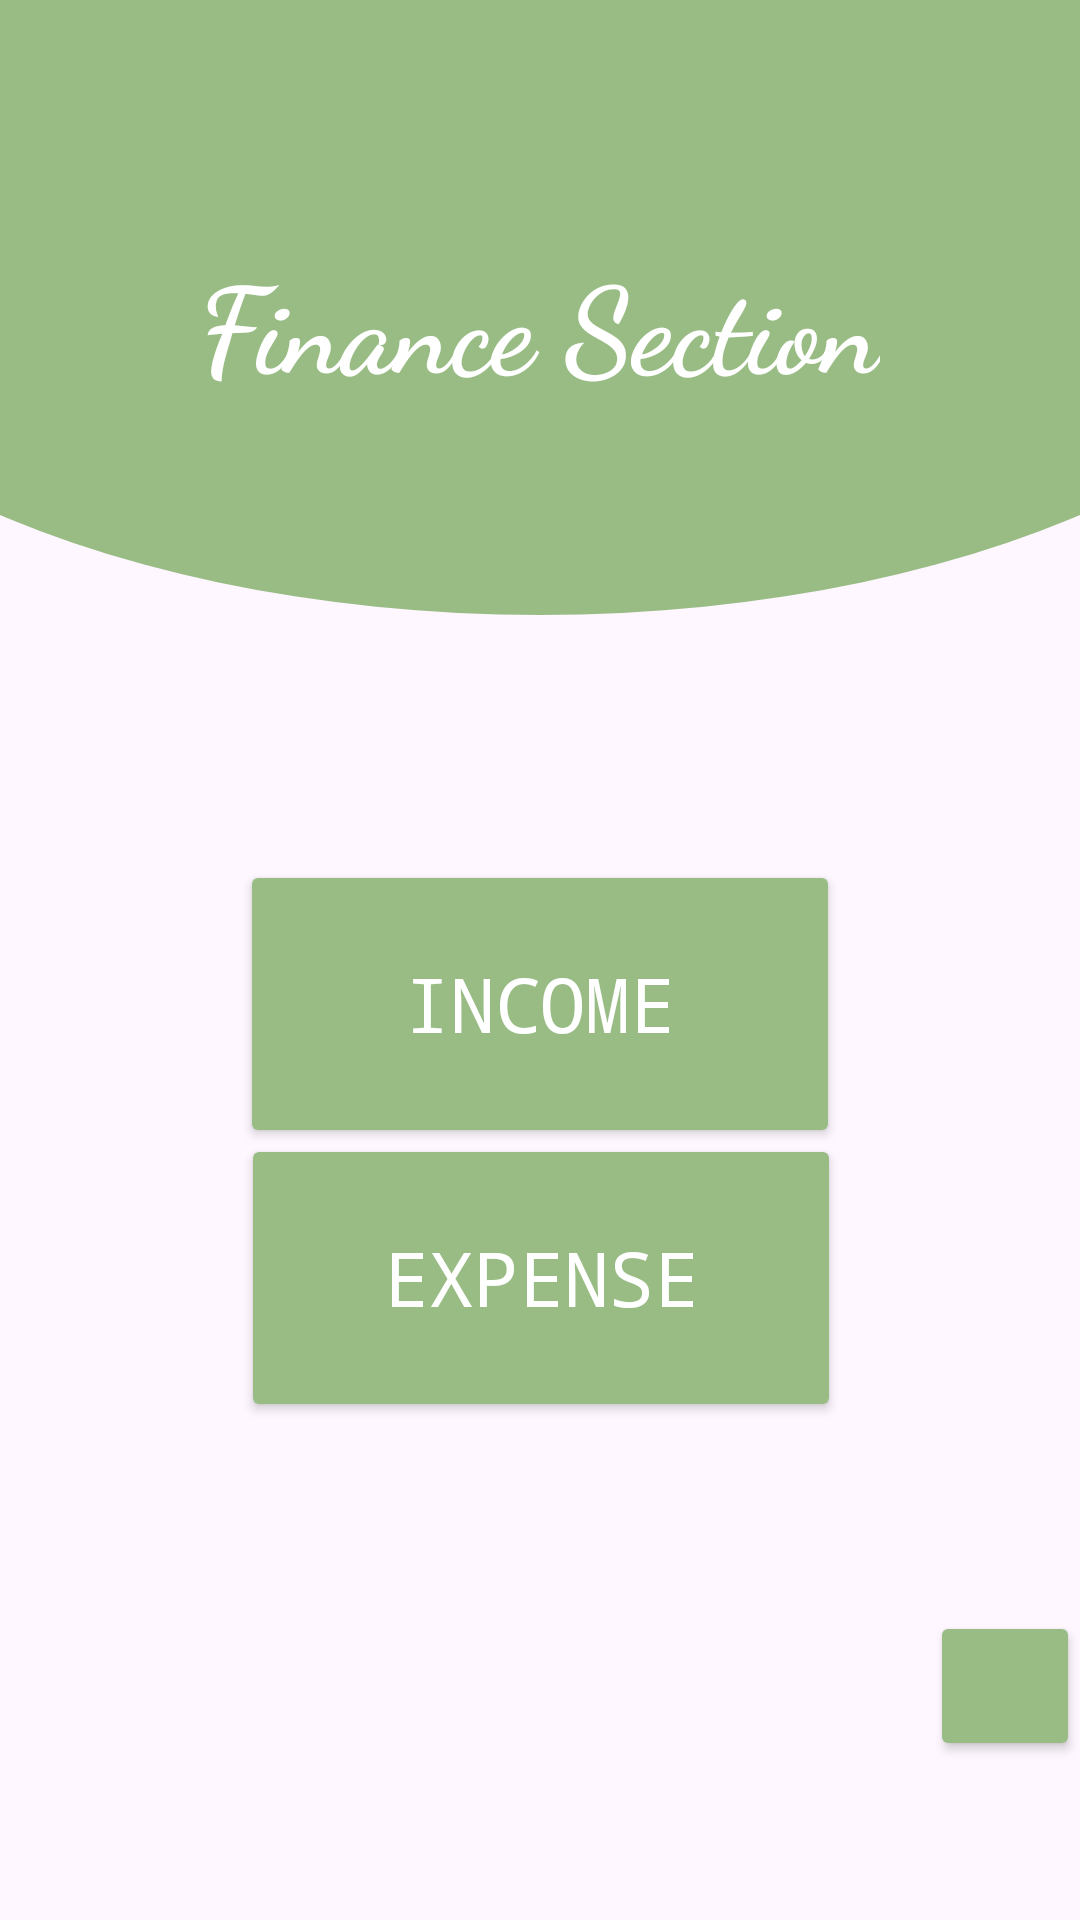

The Android layout XML behind this screen, and the referenced resources:
<!-- AndroidManifest.xml: application theme Theme.NextDayApp -->
<!-- res/layout/activity_main21.xml -->
<?xml version="1.0" encoding="utf-8"?>
<androidx.constraintlayout.widget.ConstraintLayout xmlns:android="http://schemas.android.com/apk/res/android"
    xmlns:app="http://schemas.android.com/apk/res-auto"
    xmlns:tools="http://schemas.android.com/tools"
    android:layout_width="match_parent"
    android:layout_height="match_parent"
    tools:context=".MainActivity21">

    <LinearLayout
        android:id="@+id/view"
        android:layout_width="0dp"
        android:layout_height="215dp"
        android:background="@drawable/rectangle_round"
        android:elevation="6dp"
        android:gravity="center"
        android:orientation="vertical"
        app:layout_constraintEnd_toEndOf="parent"
        app:layout_constraintStart_toStartOf="parent"
        app:layout_constraintTop_toTopOf="parent">

        <TextView
            android:layout_width="wrap_content"
            android:layout_height="wrap_content"
            android:text="Finance Section"
            android:fontFamily="cursive"
            android:textColor="#ffffff"
            android:textSize="40sp"
            android:textStyle="bold" />
    </LinearLayout>

    <Button
        android:id="@+id/btnInc"
        android:layout_width="200dp"
        android:layout_height="96dp"
        android:layout_marginTop="43dp"
        android:backgroundTint="#99bc85"
        android:text="Income"
        android:textColor="@color/white"
        android:textSize="25dp"
        android:fontFamily="monospace"
        app:cornerRadius="20dp"
        app:layout_constraintBottom_toBottomOf="parent"
        app:layout_constraintEnd_toEndOf="parent"
        app:layout_constraintStart_toStartOf="parent"
        app:layout_constraintTop_toBottomOf="@+id/view"
        app:layout_constraintVertical_bias="0.1" />

    <Button
        android:id="@+id/btnExp"
        android:layout_width="200dp"
        android:layout_height="96dp"
        android:layout_marginTop="45dp"
        android:backgroundTint="#99bc85"
        android:fontFamily="monospace"
        android:text="Expense"
        android:textColor="@color/white"
        android:textSize="25dp"
        app:cornerRadius="20dp"
        app:layout_constraintBottom_toBottomOf="parent"
        app:layout_constraintEnd_toEndOf="parent"
        app:layout_constraintHorizontal_bias="0.502"
        app:layout_constraintStart_toStartOf="parent"
        app:layout_constraintTop_toBottomOf="@+id/view"
        app:layout_constraintVertical_bias="0.416" />

    <Button
        android:id="@+id/btnInfoF"
        android:layout_width="50dp"
        android:layout_height="50dp"
        android:layout_gravity="center"
        android:backgroundTint="#99bc85"
        app:cornerRadius="50dp"
        app:icon="@drawable/info"
        app:iconGravity="textStart"
        app:iconPadding="2dp"
        app:iconSize="25dp"
        app:iconTint="@color/white"
        app:layout_constraintBottom_toBottomOf="parent"
        app:layout_constraintEnd_toEndOf="parent"
        app:layout_constraintHorizontal_bias="1.0"
        app:layout_constraintStart_toStartOf="parent"
        app:layout_constraintTop_toTopOf="parent"
        app:layout_constraintVertical_bias="0.91" />

</androidx.constraintlayout.widget.ConstraintLayout>
<!-- resources referenced by this layout -->
<resources>
  <!-- drawable rectangle_round (drawable) -->
  <?xml version="1.0" encoding="utf-8"?>
  
  <layer-list xmlns:android="http://schemas.android.com/apk/res/android">
      <item>
          <shape android:shape="rectangle" />
      </item>
      <item
          android:bottom="10dp"
          android:left="-100dp"
          android:right="-100dp"
          android:top="-80dp">
          <shape android:shape="oval">
              <gradient
                  android:angle="90"
                  android:startColor="#99bc85"
                  android:endColor="#99bc85"
                  android:type="linear" />
          </shape>
      </item>
  </layer-list>
  <style name="Theme.NextDayApp" parent="Base.Theme.NextDayApp" />
  <style name="Base.Theme.NextDayApp" parent="Theme.Material3.DayNight.NoActionBar">
          
          
      </style>
  <!-- not gathered from this repository: default colours our renderer supplied (Android Studio template values) -->
  <color name="white">#FFFFFFFF</color>
</resources>
